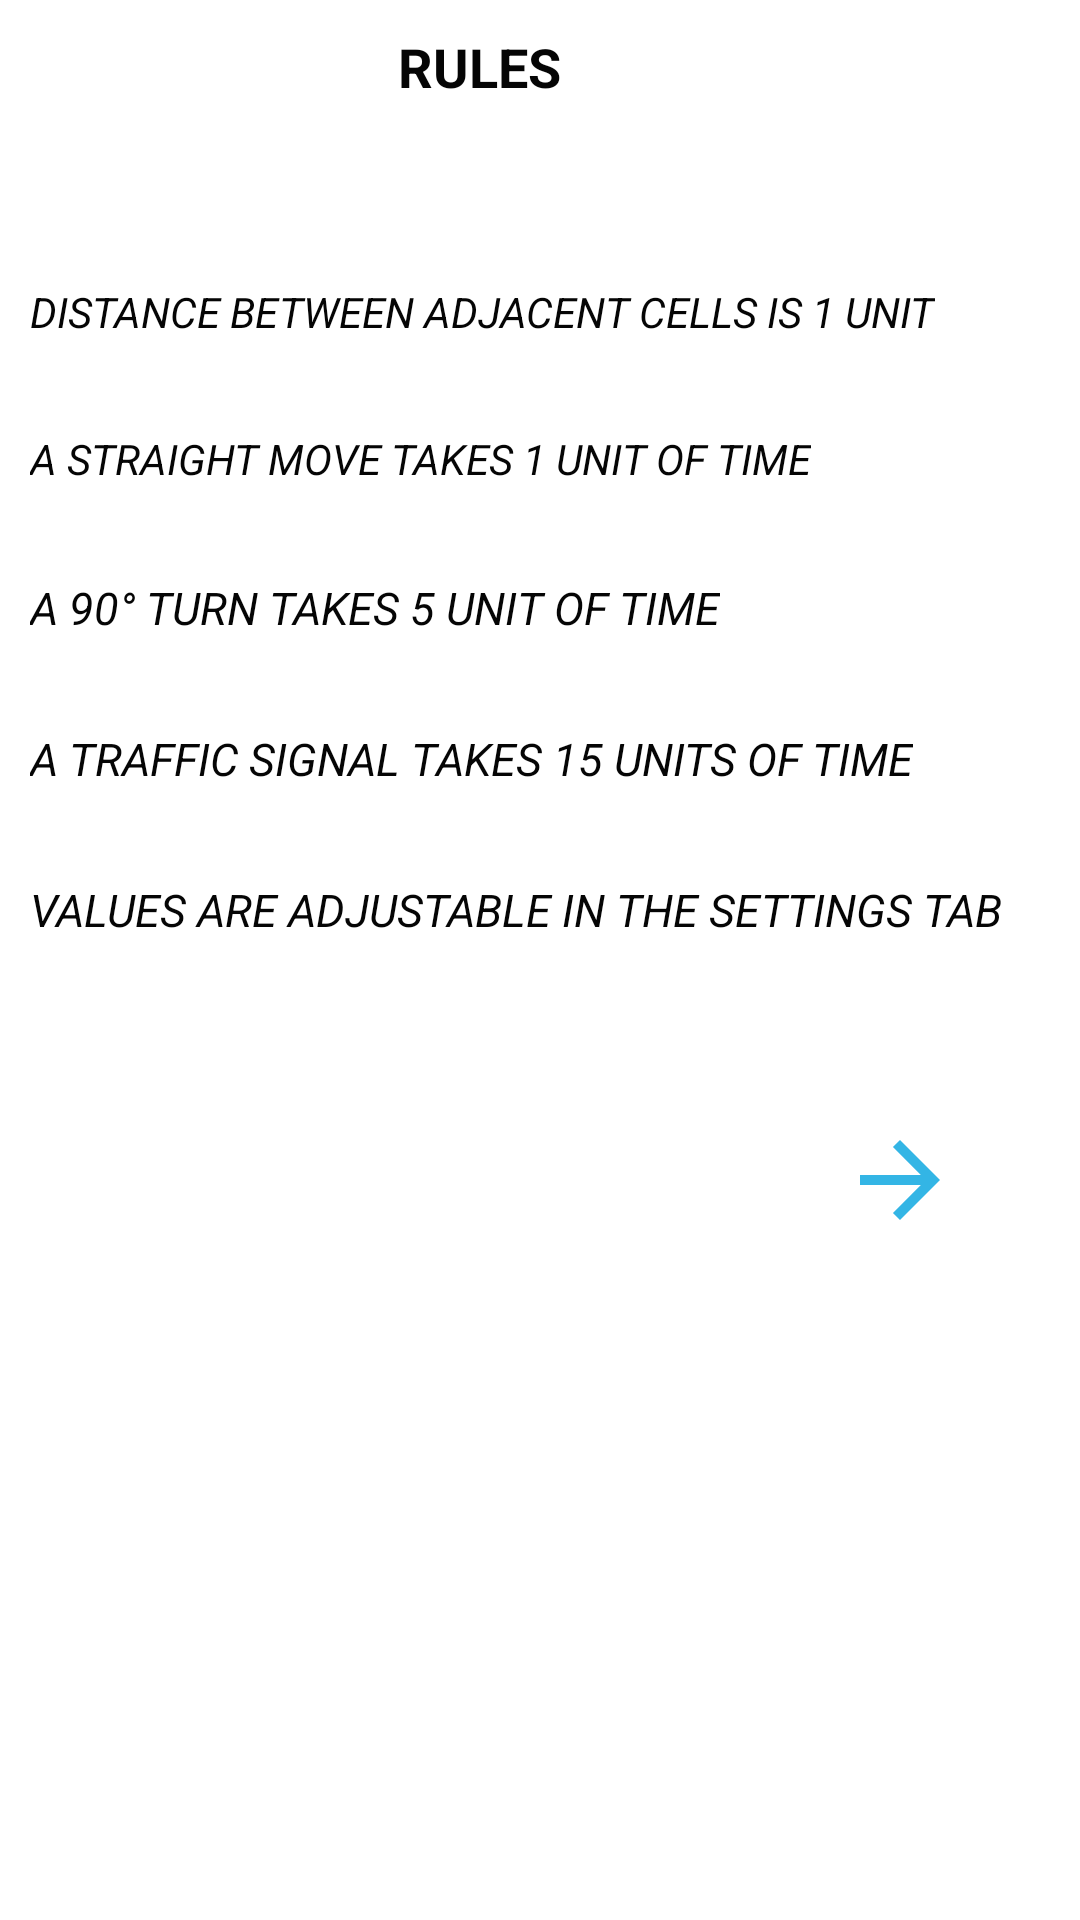

Here is an Android app screen rendered from its layout file. Give the layout XML and the strings, colors and styles it references.
<!-- AndroidManifest.xml: application theme Theme.PathVisualiser -->
<!-- res/layout/tutorial_3.xml -->
<?xml version="1.0" encoding="utf-8"?>
<LinearLayout xmlns:android="http://schemas.android.com/apk/res/android"
    xmlns:app="http://schemas.android.com/apk/res-auto"
    xmlns:tools="http://schemas.android.com/tools"
    android:layout_width="match_parent"
    android:layout_height="match_parent"
    android:orientation="vertical"
    >

    <TextView
        android:id="@+id/textView11"
        android:layout_width="wrap_content"
        android:layout_height="wrap_content"
        android:text="RULES"
        android:textColor="#050505"
        android:textSize="18dp"
        android:textStyle="bold"
        android:layout_gravity="center_horizontal"
        android:layout_marginRight="20dp"
        android:layout_marginTop="10dp"
         />

    <TextView
        android:id="@+id/textView12"
        android:layout_width="wrap_content"
        android:layout_height="wrap_content"
        android:text="DISTANCE BETWEEN ADJACENT CELLS IS 1 UNIT"
        android:textAllCaps="true"
        android:textColor="#050505"
        android:textSize="14dp"
        android:textStyle="italic"
        android:layout_marginTop="60dp"
        android:layout_marginLeft="10dp"
         />

    <TextView

        android:layout_width="wrap_content"
        android:layout_height="wrap_content"
        android:text="A STRAIGHT MOVE TAKES 1 UNIT OF TIME"
        android:textAllCaps="true"
        android:textColor="#050505"
        android:textSize="14dp"
        android:textStyle="italic"
        android:layout_marginTop="30dp"
        android:layout_marginLeft="10dp"
        />

    <TextView
        android:id="@+id/textView14"
        android:layout_width="wrap_content"
        android:layout_height="wrap_content"
        android:text="A 90° TURN TAKES 5 UNIT OF TIME"
        android:textColor="#050505"
        android:textSize="15dp"
        android:textStyle="italic"
        android:layout_marginTop="30dp"
        android:layout_marginLeft="10dp" />

    <TextView
        android:id="@+id/textView15"
        android:layout_width="wrap_content"
        android:layout_height="wrap_content"
        android:text="A TRAFFIC SIGNAL TAKES 15 UNITS OF TIME"
        android:textColor="#050505"
        android:textSize="15dp"
        android:textStyle="italic"
        android:layout_marginTop="30dp"
        android:layout_marginLeft="10dp" />

    <TextView
        android:id="@+id/textView16"
        android:layout_width="wrap_content"
        android:layout_height="wrap_content"
        android:text="VALUES ARE ADJUSTABLE IN THE SETTINGS TAB"
        android:textColor="#050505"
        android:textSize="15dp"
        android:textStyle="italic"
        android:layout_marginTop="30dp"
        android:layout_marginLeft="10dp"

        />

    <ImageView
        android:src="@drawable/ic_baseline_arrow_forward_24"
        android:layout_width="40dp"
        android:layout_height="40dp"
        android:layout_gravity="right"
        android:layout_marginRight="40dp"
        android:layout_marginTop="60dp"
        android:onClick="onclick"
        />
</LinearLayout>
<!-- resources referenced by this layout -->
<resources>
  <!-- drawable ic_baseline_arrow_forward_24 (drawable) -->
  <vector xmlns:android="http://schemas.android.com/apk/res/android"
      android:width="24dp"
      android:height="24dp"
      android:viewportWidth="24"
      android:viewportHeight="24"
      >
    <path
        android:fillColor="@android:color/holo_blue_light"
        android:pathData="M12,4l-1.41,1.41L16.17,11H4v2h12.17l-5.58,5.59L12,20l8,-8z"/>
  </vector>
  <style name="Theme.PathVisualiser" parent="Theme.MaterialComponents.DayNight.DarkActionBar">
          
          <item name="colorPrimary">@color/LightPink</item>
          <item name="colorPrimaryVariant">@color/LightPink</item>
          <item name="colorOnPrimary">@color/White</item>
          
          <item name="colorSecondary">@color/teal_200</item>
          <item name="colorSecondaryVariant">@color/teal_700</item>
          <item name="colorOnSecondary">@color/black</item>
          
          <item name="android:statusBarColor" tools:targetApi="l">?attr/colorPrimaryVariant</item>
          
      </style>
  <!-- not gathered from this repository: default colours our renderer supplied (Android Studio template values) -->
  <color name="teal_200">#FF03DAC5</color>
  <color name="teal_700">#FF018786</color>
  <color name="black">#FF000000</color>
</resources>
